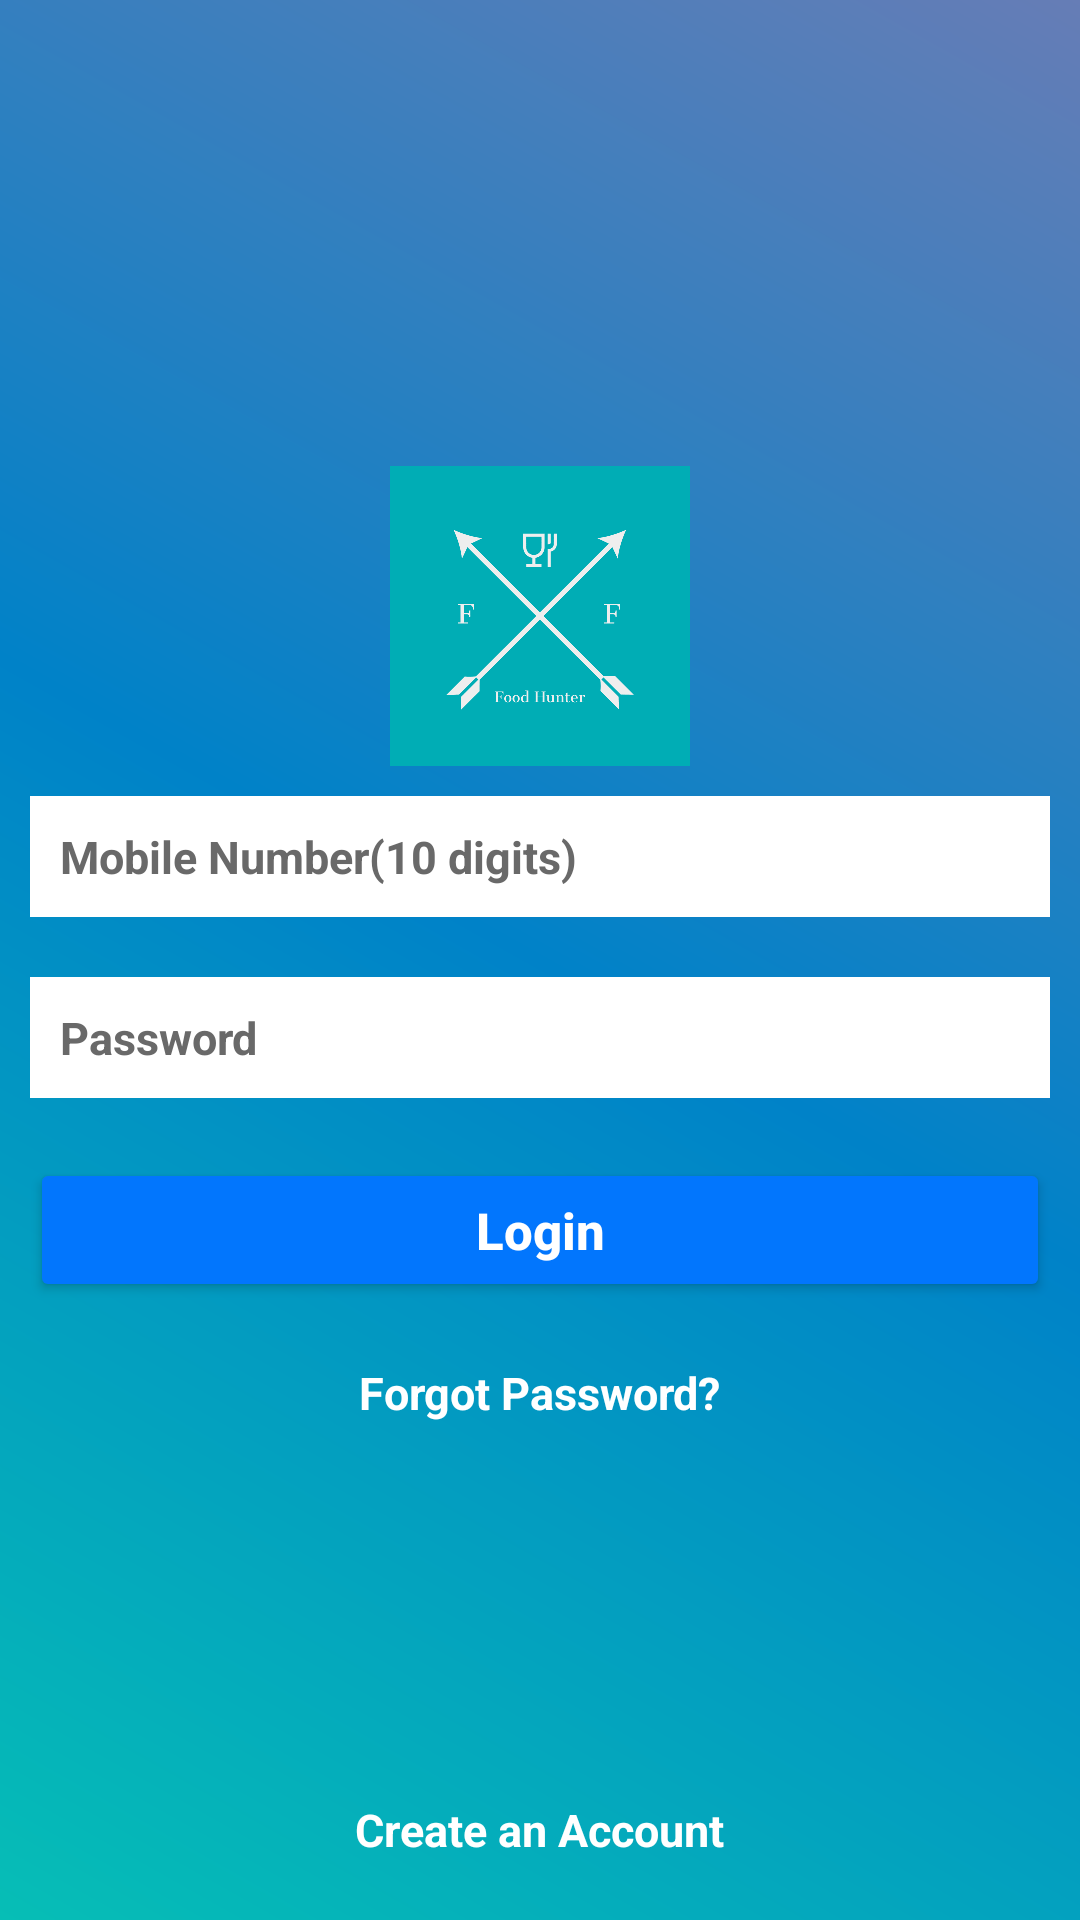

The Android layout XML behind this screen, and the referenced resources:
<!-- AndroidManifest.xml: application theme Theme.FoodRunner -->
<!-- res/layout/activity_login.xml -->
<?xml version="1.0" encoding="utf-8"?>
<RelativeLayout xmlns:android="http://schemas.android.com/apk/res/android"
    android:layout_width="match_parent"
    android:layout_height="match_parent"
    android:background="@drawable/gradient">

<RelativeLayout
    android:layout_width="match_parent"
    android:layout_height="wrap_content"
    android:layout_centerInParent="true">
    <ImageView
        android:id="@+id/imgLogoImage"
        android:layout_width="match_parent"
        android:layout_height="100dp"
        android:layout_centerHorizontal="true"
        android:src="@drawable/logo" />

    <EditText
        android:id="@+id/etMobileNumber"
        android:layout_width="match_parent"
        android:layout_height="wrap_content"
        android:layout_below="@+id/imgLogoImage"
        android:layout_margin="10dp"
        android:background="#ffffff"
        android:inputType="number"
        android:drawableLeft="@drawable/ic_mobile_number"
        android:hint="@string/mobile_number_10_digits"
        android:maxLength="10"
        android:maxLines="1"
        android:padding="10dp"
        android:textColor="@color/black"
        android:textColorHint="#696969"
        android:textSize="15sp"
        android:textStyle="bold" />

    <EditText
        android:id="@+id/etPassword"
        android:layout_width="match_parent"
        android:layout_height="wrap_content"
        android:layout_below="@+id/etMobileNumber"
        android:layout_margin="10dp"
        android:inputType="textPassword"
        android:background="#ffffff"
        android:textColor="@color/black"
        android:drawableLeft="@drawable/ic_password"
        android:hint="@string/password"
        android:padding="10dp"
        android:textColorHint="#696969"
        android:textSize="15sp"
        android:textStyle="bold" />

    <Button
        android:id="@+id/btnLogIn"
        android:layout_width="match_parent"
        android:layout_height="wrap_content"
        android:layout_below="@+id/etPassword"
        android:layout_margin="10dp"
        android:backgroundTint="@color/splashColor"
        android:textColor="#ffffff"
        android:padding="5dp"
        android:text="@string/login"
        android:textAllCaps="false"
        android:textSize="17sp"
        android:textStyle="bold" />

    <TextView
        android:id="@+id/txtForgotPassword"
        android:layout_width="wrap_content"
        android:layout_height="wrap_content"
        android:layout_below="@+id/btnLogIn"
        android:layout_centerHorizontal="true"
        android:layout_margin="10dp"
        android:text="@string/forgot_password"
        android:textColor="#ffffff"
        android:textSize="15sp"
        android:textStyle="bold"/>
</RelativeLayout>

    <TextView
        android:id="@+id/txtAccountYet"
        android:layout_width="wrap_content"
        android:layout_height="wrap_content"
        android:layout_alignParentBottom="true"
        android:layout_centerHorizontal="true"
        android:layout_margin="10dp"
        android:padding="10dp"
        android:text="@string/don_t_have_an_account_sign_up_now"
        android:textColor="#ffffff"
        android:textSize="15sp"
        android:textStyle="bold"/>


</RelativeLayout>
<!-- resources referenced by this layout -->
<resources>
  <color name="black">#FF000000</color>
  <color name="splashColor">#0276FD</color>
  <!-- drawable gradient (drawable) -->
  <?xml version="1.0" encoding="utf-8"?>
  <shape xmlns:android="http://schemas.android.com/apk/res/android"
      android:shape="rectangle">
      <gradient
          android:startColor="#06beb6"
          android:centerColor="#0082c8"
          android:endColor="#667db6"
          android:angle="45"/>
  </shape>
  <!-- drawable logo: png bitmap (drawable, 7850 bytes) -->
  <string name="don_t_have_an_account_sign_up_now">Create an Account</string>
  <string name="forgot_password">Forgot Password?</string>
  <string name="login">Login</string>
  <string name="mobile_number_10_digits">Mobile Number(10 digits)</string>
  <string name="password">Password</string>
  <style name="Theme.FoodRunner" parent="Theme.MaterialComponents.DayNight.NoActionBar">
          
          <item name="colorPrimary">@color/purple_500</item>
          <item name="colorPrimaryVariant">@color/splashColor</item>
          <item name="colorOnPrimary">@color/white</item>
          
          <item name="colorSecondary">@color/teal_200</item>
          <item name="colorSecondaryVariant">@color/teal_700</item>
          <item name="colorOnSecondary">@color/black</item>
          
          <item name="android:statusBarColor" tools:targetApi="l">?attr/colorPrimaryVariant</item>
          
      </style>
  <color name="purple_500">#FF6200EE</color>
  <color name="white">#FFFFFFFF</color>
  <color name="teal_200">#FF03DAC5</color>
  <color name="teal_700">#FF018786</color>
</resources>
